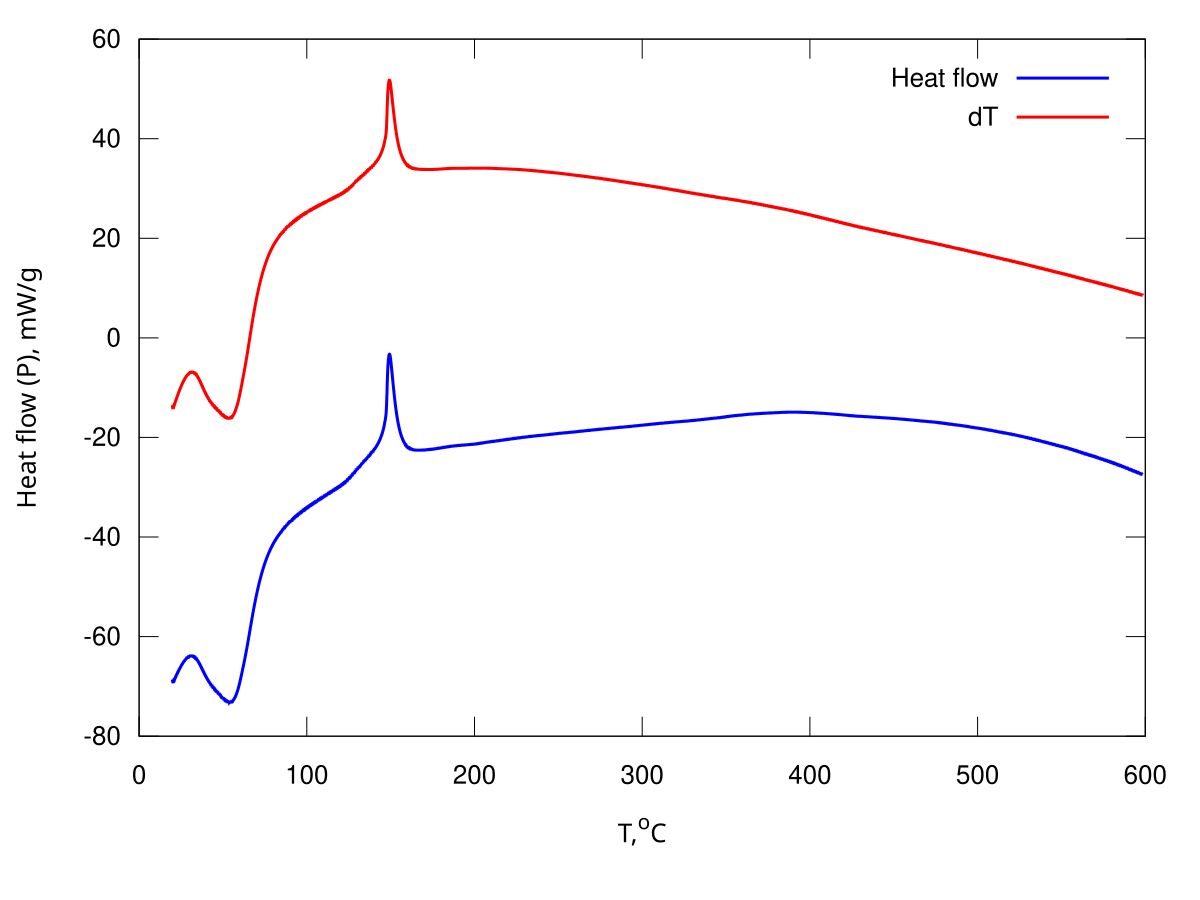

Data behind this chart, as committed beside it:
t; T; m; Hf; dT; uV; Purge
6.66667E-4; 19.93; 12.34; -68.66; -1.353; -7.297; 100
0.004333; 19.93; 12.34; -68.67; -1.355; -7.304; 99.98
0.01267; 19.93; 12.34; -68.67; -1.355; -7.304; 99.98
0.021; 19.94; 12.34; -68.67; -1.355; -7.305; 100.1
0.02933; 19.94; 12.33; -68.67; -1.355; -7.305; 99.93
0.03767; 19.94; 12.33; -68.68; -1.355; -7.307; 100
0.046; 19.95; 12.33; -68.68; -1.355; -7.308; 99.98
0.05433; 19.95; 12.33; -68.68; -1.356; -7.31; 100
0.06267; 19.95; 12.33; -68.68; -1.356; -7.312; 100
0.071; 19.95; 12.33; -68.69; -1.356; -7.314; 99.96
0.07933; 19.96; 12.33; -68.69; -1.357; -7.317; 100
0.08767; 19.96; 12.33; -68.7; -1.357; -7.319; 99.98
0.096; 19.96; 12.33; -68.7; -1.358; -7.322; 99.98
0.1043; 19.97; 12.33; -68.7; -1.358; -7.325; 99.99
0.1127; 19.97; 12.33; -68.71; -1.359; -7.327; 100
0.121; 19.96; 12.33; -68.71; -1.359; -7.33; 100
0.1293; 19.96; 12.33; -68.72; -1.36; -7.333; 99.97
0.1377; 19.98; 12.32; -68.72; -1.361; -7.337; 100.1
0.146; 19.98; 12.32; -68.73; -1.361; -7.339; 99.99
0.1543; 19.98; 12.32; -68.73; -1.362; -7.343; 99.99
0.1627; 19.98; 12.32; -68.74; -1.362; -7.346; 100
0.171; 19.98; 12.32; -68.74; -1.363; -7.349; 99.98
0.1793; 19.99; 12.32; -68.75; -1.363; -7.353; 100
0.1877; 19.99; 12.32; -68.75; -1.364; -7.356; 99.99
0.196; 19.99; 12.32; -68.76; -1.365; -7.36; 100
0.2043; 20; 12.32; -68.76; -1.366; -7.364; 99.98
0.2127; 20; 12.31; -68.77; -1.366; -7.368; 100
0.221; 20; 12.31; -68.77; -1.367; -7.371; 99.97
0.2293; 20; 12.31; -68.78; -1.368; -7.375; 99.98
0.2377; 20.01; 12.31; -68.78; -1.368; -7.379; 100
0.246; 20.01; 12.31; -68.79; -1.369; -7.383; 99.97
0.2543; 20.01; 12.31; -68.8; -1.37; -7.387; 100
0.2627; 20.01; 12.31; -68.8; -1.371; -7.391; 99.97
0.271; 20.01; 12.31; -68.81; -1.371; -7.396; 100
0.2793; 20.02; 12.31; -68.82; -1.372; -7.4; 100
0.2877; 20.02; 12.31; -68.82; -1.373; -7.404; 99.99
0.296; 20.01; 12.31; -68.83; -1.374; -7.409; 100
0.3043; 20.01; 12.3; -68.84; -1.375; -7.414; 100
0.3127; 20.02; 12.3; -68.84; -1.376; -7.419; 99.98
0.321; 20.02; 12.3; -68.85; -1.376; -7.424; 100
0.3293; 20.02; 12.3; -68.86; -1.377; -7.429; 100
0.3377; 20.03; 12.3; -68.87; -1.378; -7.434; 100
0.346; 20.03; 12.3; -68.87; -1.379; -7.439; 99.96
0.3543; 20.03; 12.3; -68.88; -1.38; -7.444; 100
0.3627; 20.04; 12.3; -68.89; -1.381; -7.45; 99.95
0.371; 20.04; 12.3; -68.9; -1.382; -7.455; 100
0.3793; 20.04; 12.3; -68.9; -1.383; -7.46; 100
0.3877; 20.04; 12.29; -68.91; -1.384; -7.465; 100
0.396; 20.04; 12.29; -68.92; -1.385; -7.47; 99.97
0.4043; 20.05; 12.29; -68.93; -1.386; -7.475; 99.98
0.4127; 20.05; 12.29; -68.94; -1.387; -7.48; 100
0.421; 20.05; 12.29; -68.94; -1.388; -7.485; 99.99
0.4293; 20.05; 12.29; -68.95; -1.389; -7.49; 100.1
0.4377; 20.05; 12.29; -68.96; -1.39; -7.496; 99.96
0.446; 20.05; 12.29; -68.97; -1.39; -7.501; 100
0.4543; 20.06; 12.29; -68.97; -1.391; -7.505; 100
0.4627; 20.06; 12.29; -68.98; -1.392; -7.51; 99.94
0.471; 20.07; 12.28; -68.99; -1.393; -7.515; 100
0.4793; 20.07; 12.28; -69; -1.394; -7.52; 99.98
0.4877; 20.07; 12.28; -69; -1.395; -7.525; 99.99
... 13,858 more rows
